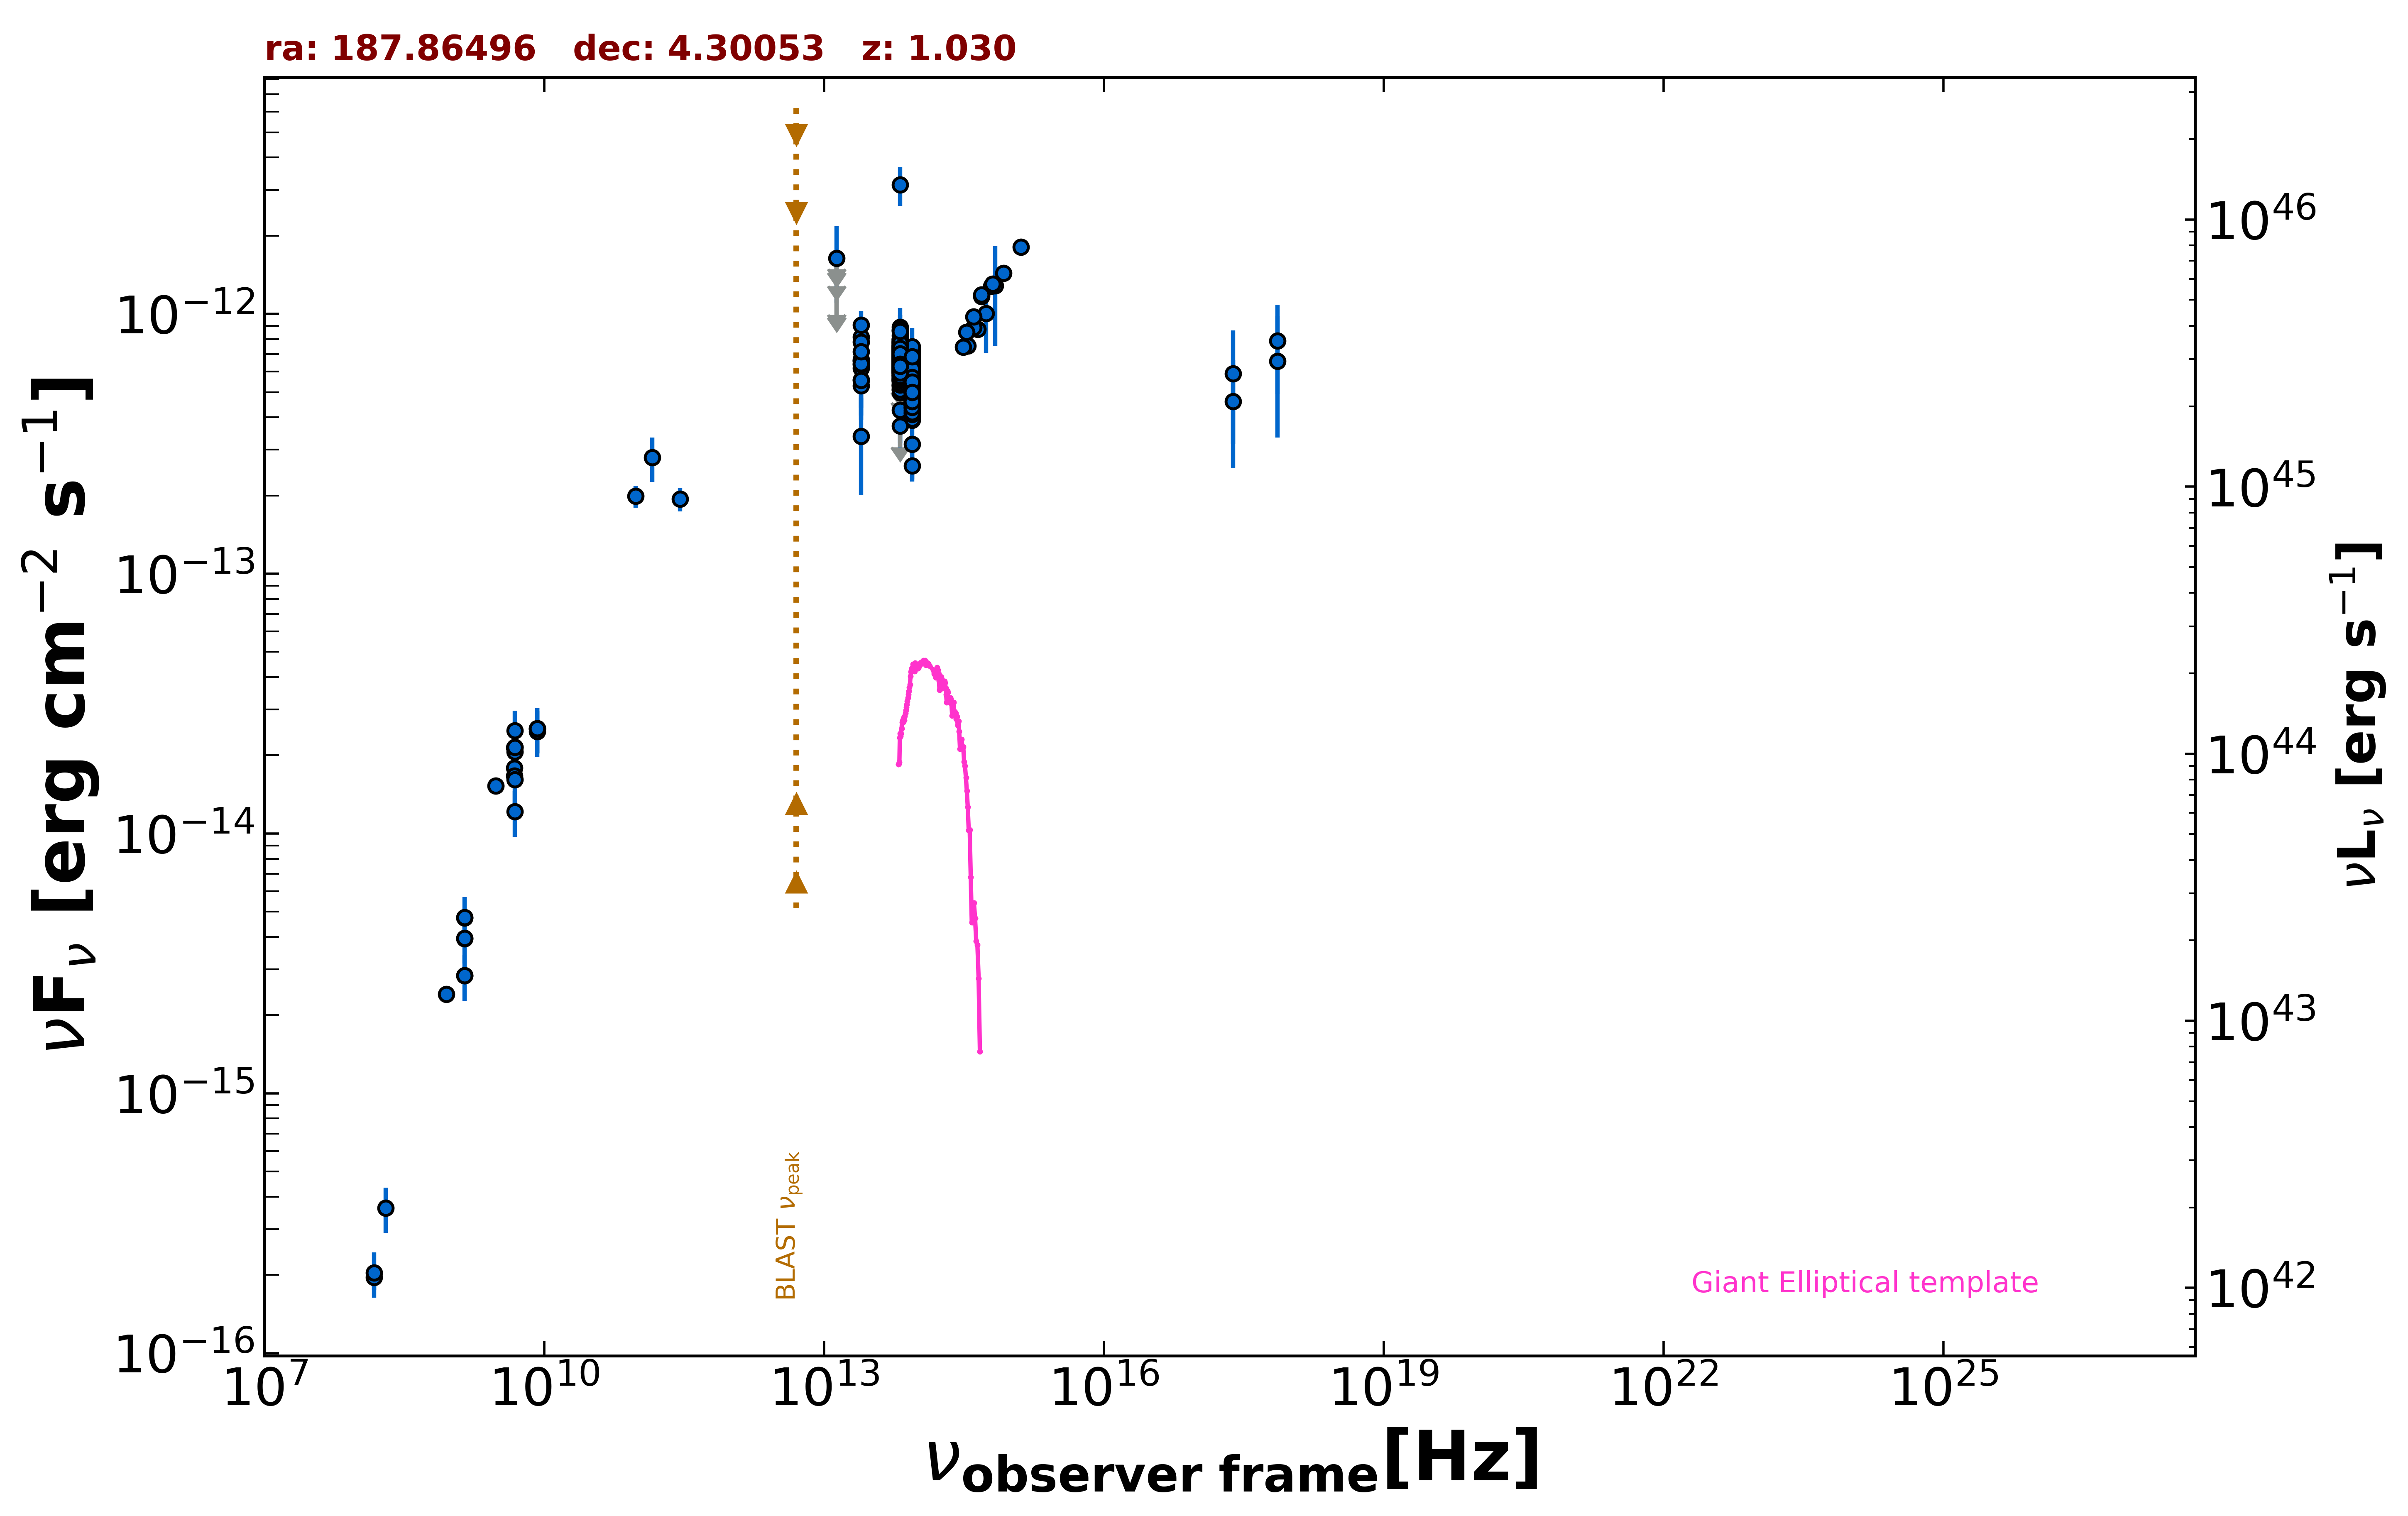

The file beside this chart, header and first rows:
freq., flux, err_flux, MJD_start, MJD_end, flag, catalog, reference
1.400e+09, 3.942e-15, 2.000e-18, 55000, 55000, , FIRST, White et al. 1997  ApJ  475 479
1.400e+09, 4.745e-15, 1.425e-16, 55000, 55000, , NVSS, Condon et al. 1998  AJ  115  1693
8.870e+08, 2.405e-15, 1.730e-16, 55000, 55000, , RACS, Hale et al. 2021  PASA  38  e058
3.000e+09, 1.525e-14, 4.000e-17, 55000, 55000, , VLASSQL, Gordon et al. 2021  ApJS  255  30
2.418e+17, 5.897e-13, 2.744e-13, 55000, 55000, , XMMSL2, Saxton et al. 2008  A&A  480  611
7.253e+17, 6.590e-13, 3.252e-13, 55000, 55000, , XMMSL2, Saxton et al. 2008  A&A  480  611
2.418e+17, 4.603e-13, 2.056e-13, 55000, 55000, , XMMSL2, Saxton et al. 2008  A&A  480  611
7.253e+17, 7.881e-13, 2.968e-13, 55000, 55000, , XMMSL2, Saxton et al. 2008  A&A  480  611
1.500e+08, 1.956e-16, 2.040e-17, 55000, 55000, , TGSS150, Intema et al. 2017  A&A  598  A781
8.400e+09, 2.538e-14, 0.000e+00, 55000, 55000, , CRATES, Healey et al. 2007  ApJS  171  61
4.800e+09, 1.790e-14, 1.635e-15, 55000, 55000, , GB6, Gregory et al. 1996  ApJS  103  427
4.800e+09, 2.141e-14, 2.975e-15, 55000, 55000, , GB87, Gregory et al. 1992  VizieR  VIII/14/j20…
4.850e+09, 2.149e-14, 0.000e+00, 55000, 55000, , NORTH20, White and Becker  1992  ApJS  79  331
1.400e+09, 2.842e-15, 0.000e+00, 55000, 55000, , NORTH20, White and Becker  1992  ApJS  79  331
4.800e+09, 1.666e-14, 1.005e-15, 55000, 55000, , PMN, Griffith et al. 1993-1996  VizieR  VIII/…
2.850e+11, 1.938e-13, 1.995e-14, 57140, 57140, , ALMA, Bonato et al. 2019  MNRAS  485  1188
9.506e+10, 1.987e-13, 1.900e-14, 57140, 57140, , ALMA, Bonato et al. 2019  MNRAS  485  1188
1.430e+11, 2.801e-13, 5.475e-14, 55000, 55000, , PCCS2143, GHz The Planck Collaboration 2018  A&A  …
8.817e+13, 5.140e-13, 3.050e-15, 55000, 55000, , UNWISE, Schlafly et al. 2019  ApJS  240  30
6.517e+13, 6.537e-13, 4.800e-15, 55000, 55000, , UNWISE, Schlafly et al. 2019  ApJS  240  30
8.817e+13, 5.244e-13, 1.450e-14, 55000, 55000, , WISE, Wright et al. 2010  AJ  140  1868
6.517e+13, 7.275e-13, 1.940e-14, 55000, 55000, , WISE, Wright et al. 2010  AJ  140  1868
2.498e+13, 6.600e-13, 4.805e-14, 55000, 55000, , WISE, Wright et al. 2010  AJ  140  1868
1.363e+13, 9.102e-13, 1.557e-13, 55000, 55000, , WISE, Wright et al. 2010  AJ  140  1868
8.817e+13, 4.500e-13, 2.945e-14, 57191, 57191, , NEOWISE, Mainzer et al. 2014  ApJ  792  30
6.517e+13, 6.413e-13, 4.315e-14, 57191, 57191, , NEOWISE, Mainzer et al. 2014  ApJ  792  30
8.817e+13, 3.898e-13, 2.910e-14, 57191, 57191, , NEOWISE, Mainzer et al. 2014  ApJ  792  30
6.517e+13, 6.096e-13, 4.270e-14, 57191, 57191, , NEOWISE, Mainzer et al. 2014  ApJ  792  30
8.817e+13, 4.538e-13, 2.890e-14, 57191, 57191, , NEOWISE, Mainzer et al. 2014  ApJ  792  30
6.517e+13, 6.119e-13, 4.060e-14, 57191, 57191, , NEOWISE, Mainzer et al. 2014  ApJ  792  30
8.817e+13, 5.158e-13, 3.470e-14, 57191, 57191, , NEOWISE, Mainzer et al. 2014  ApJ  792  30
6.517e+13, 6.431e-13, 4.265e-14, 57191, 57191, , NEOWISE, Mainzer et al. 2014  ApJ  792  30
8.817e+13, 4.858e-13, 2.730e-14, 57191, 57191, , NEOWISE, Mainzer et al. 2014  ApJ  792  30
6.517e+13, 6.490e-13, 4.550e-14, 57191, 57191, , NEOWISE, Mainzer et al. 2014  ApJ  792  30
8.817e+13, 4.912e-13, 2.810e-14, 57192, 57192, , NEOWISE, Mainzer et al. 2014  ApJ  792  30
6.517e+13, 5.275e-13, 4.770e-14, 57192, 57192, , NEOWISE, Mainzer et al. 2014  ApJ  792  30
8.817e+13, 4.935e-13, 3.230e-14, 57191, 57191, , NEOWISE, Mainzer et al. 2014  ApJ  792  30
6.517e+13, 5.700e-13, 5.735e-14, 57191, 57191, , NEOWISE, Mainzer et al. 2014  ApJ  792  30
8.817e+13, 5.022e-13, 2.965e-14, 57191, 57191, , NEOWISE, Mainzer et al. 2014  ApJ  792  30
6.517e+13, 6.635e-13, 4.160e-14, 57191, 57191, , NEOWISE, Mainzer et al. 2014  ApJ  792  30
8.817e+13, 4.756e-13, 3.330e-14, 57191, 57191, , NEOWISE, Mainzer et al. 2014  ApJ  792  30
6.517e+13, 7.846e-13, 5.640e-14, 57191, 57191, , NEOWISE, Mainzer et al. 2014  ApJ  792  30
8.817e+13, 4.756e-13, 2.850e-14, 57191, 57191, , NEOWISE, Mainzer et al. 2014  ApJ  792  30
6.517e+13, 6.916e-13, 5.805e-14, 57191, 57191, , NEOWISE, Mainzer et al. 2014  ApJ  792  30
8.817e+13, 4.695e-13, 2.945e-14, 57191, 57191, , NEOWISE, Mainzer et al. 2014  ApJ  792  30
6.517e+13, 6.448e-13, 5.530e-14, 57191, 57191, , NEOWISE, Mainzer et al. 2014  ApJ  792  30
8.817e+13, 4.492e-13, 2.940e-14, 57192, 57192, , NEOWISE, Mainzer et al. 2014  ApJ  792  30
6.517e+13, 5.806e-13, 4.445e-14, 57192, 57192, , NEOWISE, Mainzer et al. 2014  ApJ  792  30
8.817e+13, 5.244e-13, 3.240e-14, 57383, 57383, , NEOWISE, Mainzer et al. 2014  ApJ  792  30
6.517e+13, 6.018e-13, 4.435e-14, 57383, 57383, , NEOWISE, Mainzer et al. 2014  ApJ  792  30
8.817e+13, 4.713e-13, 2.865e-14, 57383, 57383, , NEOWISE, Mainzer et al. 2014  ApJ  792  30
6.517e+13, 6.238e-13, 5.295e-14, 57383, 57383, , NEOWISE, Mainzer et al. 2014  ApJ  792  30
8.817e+13, 5.356e-13, 4.645e-14, 57383, 57383, , NEOWISE, Mainzer et al. 2014  ApJ  792  30
6.517e+13, 5.329e-13, 5.060e-14, 57383, 57383, , NEOWISE, Mainzer et al. 2014  ApJ  792  30
8.817e+13, 5.220e-13, 3.030e-14, 57383, 57383, , NEOWISE, Mainzer et al. 2014  ApJ  792  30
6.517e+13, 6.466e-13, 5.125e-14, 57383, 57383, , NEOWISE, Mainzer et al. 2014  ApJ  792  30
8.817e+13, 4.787e-13, 2.865e-14, 57383, 57383, , NEOWISE, Mainzer et al. 2014  ApJ  792  30
6.517e+13, 5.800e-13, 4.760e-14, 57383, 57383, , NEOWISE, Mainzer et al. 2014  ApJ  792  30
8.817e+13, 5.229e-13, 3.425e-14, 57383, 57383, , NEOWISE, Mainzer et al. 2014  ApJ  792  30
6.517e+13, 6.448e-13, 4.755e-14, 57383, 57383, , NEOWISE, Mainzer et al. 2014  ApJ  792  30
... 513 more rows
